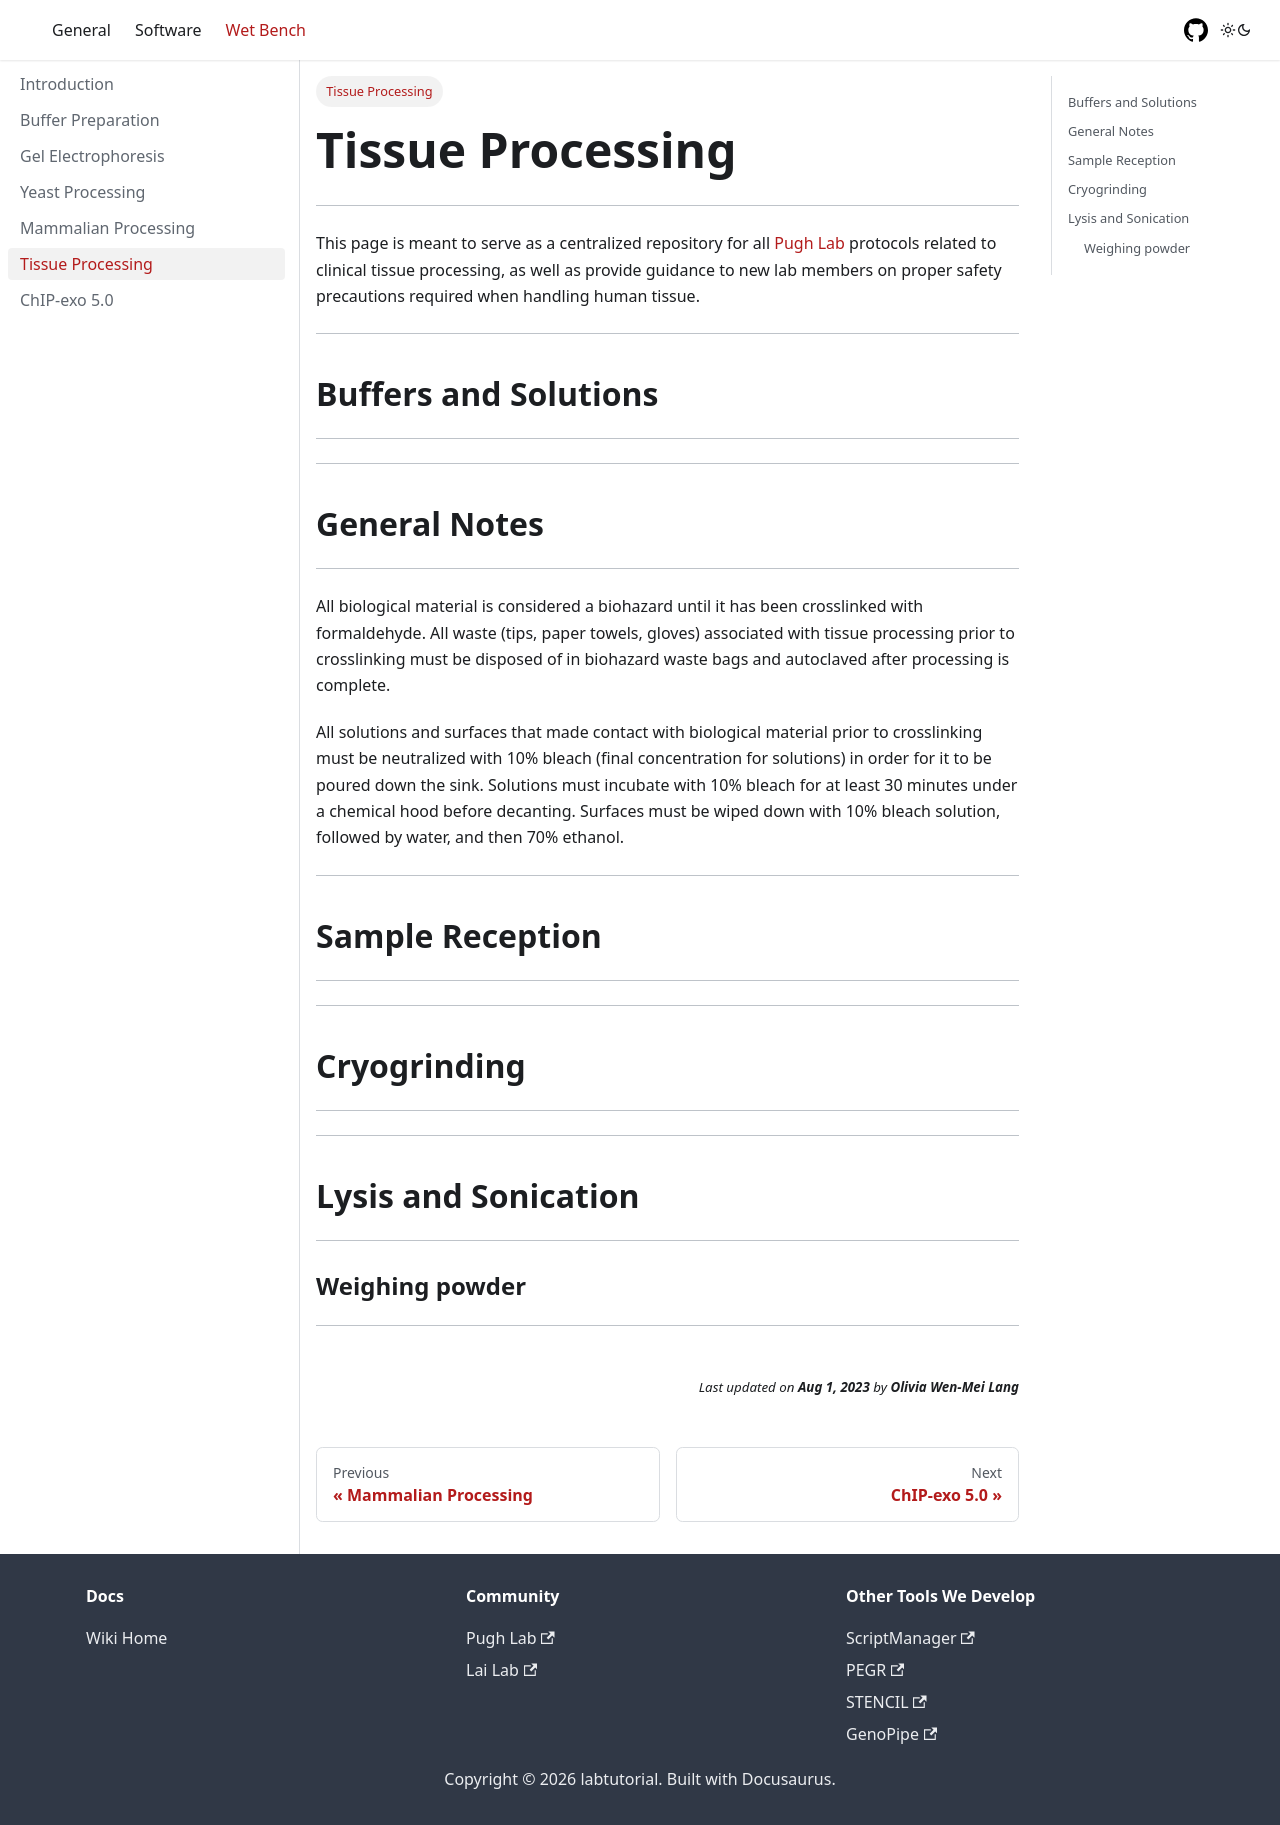

repository: CEGRcode/labtutorial · page: WetBench/tissue/index.html · generator: docusaurus

---
id: tissue
title: Tissue Processing
sidebar_label: Tissue Processing
sidebar_position: 6
---

***

This page is meant to serve as a centralized repository for all <a href="https://www.pughlab.psu.edu/" target="_blank">Pugh Lab</a> protocols related to clinical tissue processing, as well as provide guidance to new lab members on proper safety precautions required when handling human tissue.

***

## Buffers and Solutions

***



***

## General Notes

***

All biological material is considered a biohazard until it has been crosslinked with formaldehyde. All waste (tips, paper towels, gloves) associated with tissue processing prior to crosslinking must be disposed of in biohazard waste bags and autoclaved after processing is complete.

All solutions and surfaces that made contact with biological material prior to crosslinking must be neutralized with 10% bleach (final concentration for solutions) in order for it to be poured down the sink. Solutions must incubate with 10% bleach for at least 30 minutes under a chemical hood before decanting. Surfaces must be wiped down with 10% bleach solution, followed by water, and then 70% ethanol.

***

## Sample Reception

***



***

## Cryogrinding

***



***

## Lysis and Sonication

***
### Weighing powder


***
